Run: headless pygame with SDL's dummy video driver; simulated clock (each Clock.tick advances the game by its frame time, no real sleeping); random seed 0; keys injected as events and as key.get_pressed() state; no mouse input.
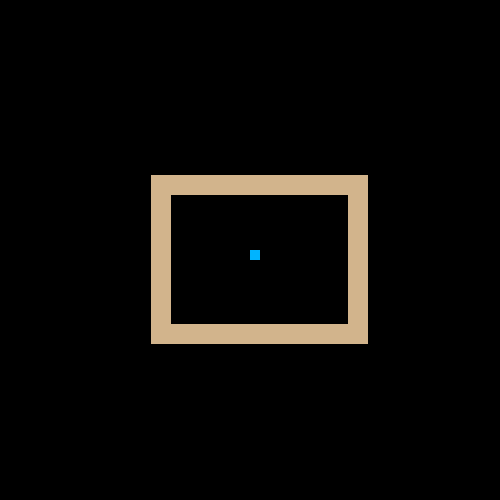
Frame 1 of 4 · flips 1–60 · no input
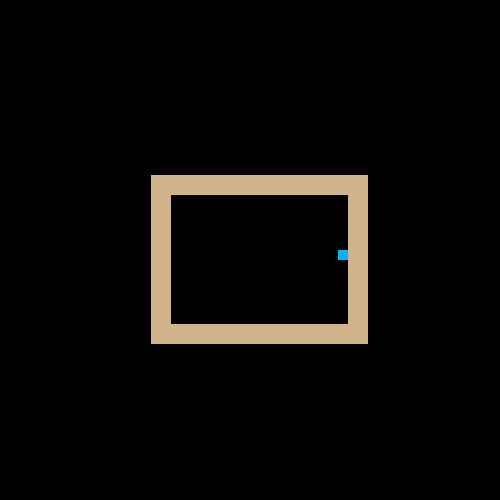
Frame 2 of 4 · flips 61–180 · tapped SPACE, RETURN · held RIGHT (→), D
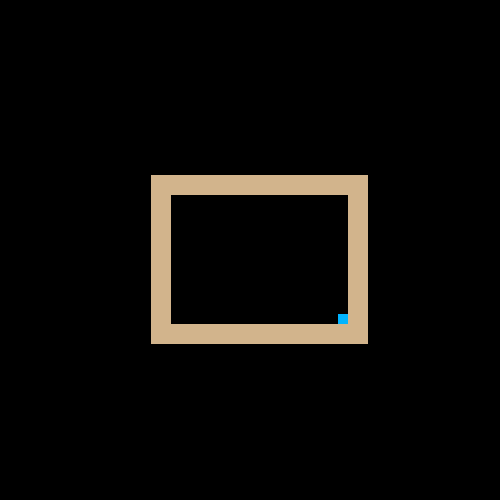
Frame 3 of 4 · flips 181–300 · held DOWN (↓), S
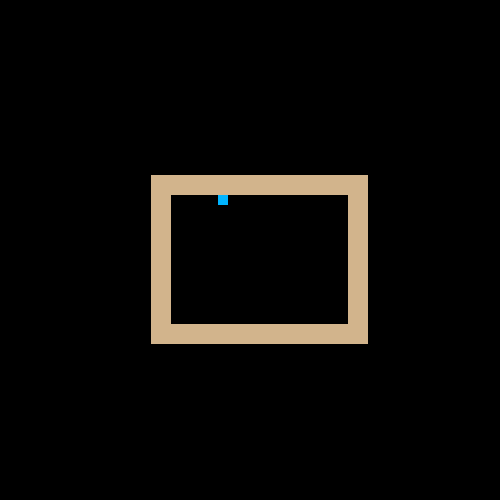
Frame 4 of 4 · flips 301–420 · held LEFT (←), A, UP (↑), W

The pygame program that drew these frames:

import pygame
import sys
import random


def screen():
    global canvas
    pygame.init()
    canvas = pygame.display.set_mode((500, 500))
    pygame.display.set_caption("square game")


def walls(wide, high, x, y):
    global pos
    global player_size
    global direct
    global first
    pygame.draw.rect(canvas, (210, 180, 140),
                     pygame.Rect(x, y, wide, high))
    if first:
        direct = [True, True, True, True]
    rect1 = pygame.Rect(x, y, wide, high)
    rect2 = pygame.Rect(pos[0], pos[1] - 1, player_size[0], player_size[1])
    if rect1.colliderect(rect2):
        direct[0] = False
    rect2 = pygame.Rect(pos[0] + 1, pos[1], player_size[0], player_size[1])
    if rect1.colliderect(rect2):
        direct[1] = False
    rect2 = pygame.Rect(pos[0], pos[1] + 1, player_size[0], player_size[1])
    if rect1.colliderect(rect2):
        direct[2] = False
    rect2 = pygame.Rect(pos[0] - 1, pos[1], player_size[0], player_size[1])
    if rect1.colliderect(rect2):
        direct[3] = False
    first = False


def player():
    global pos
    global player_size
    pygame.draw.rect(canvas, (0, 180, 255),
                     pygame.Rect(pos[0], pos[1], player_size[0], player_size[1]))


def player_move():
    global direct
    global pos
    keys = pygame.key.get_pressed()
    if keys[pygame.K_d] and direct[1]:
        pos[0] += 1
    if keys[pygame.K_a] and direct[3]:
        pos[0] -= 1
    if keys[pygame.K_s] and direct[2]:
        pos[1] += 1
    if keys[pygame.K_w] and direct[0]:
        pos[1] -= 1


def update_screen():
    pygame.display.flip()


def restet_screen():
    black = (0, 0, 0)
    canvas.fill(black)


def random_square():
    global tall
    global long
    global pos_tall
    global pos_long
    tall = random.randint(100, 200)
    long = random.randint(100, 200)
    pos_tall = (500 - tall) / 2
    pos_long = (500 - long) / 2


def display_random_square():
    walls(long, 20, pos_long, pos_tall)
    walls(long + 20, 20, pos_long, pos_tall + tall)
    walls(20, tall, pos_long, pos_tall)
    walls(20, tall, pos_long + long, pos_tall)


def doors():
    global tall
    global long
    global pos_tall
    global pos_long
    pygame.draw.rect(canvas, (255, 50, 0),
                     pygame.Rect(pos_long, pos_tall, long, tall))


def main():
    screen()
    global pos
    global direct
    global player_size
    global first
    first = True
    direct = [True, True, True, True]
    pos = [250, 250]
    player_size = [10, 10]
    random_square()
    while True:
        for event in pygame.event.get():
            if event.type == pygame.QUIT:
                pygame.quit()
                sys.exit()
        restet_screen()
        player_move()
        player()
        display_random_square()
        update_screen()
        first = True


main()
